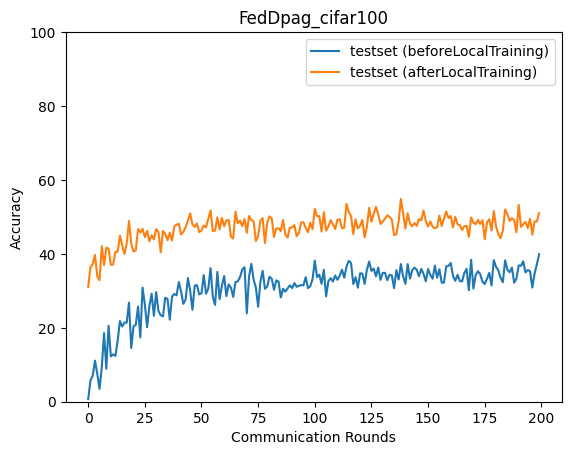

The data file committed next to this chart (first rows):
epoch, accuracy_test_before, accuracy_test_after
0, 0.7052, 31.03
1, 5.758, 36.42
2, 7.031, 37.17
3, 11.12, 39.72
4, 7.553, 33.96
5, 3.482, 32.87
6, 9.28, 42.11
7, 18.56, 36.98
8, 8.919, 41.66
9, 20.55, 41.38
10, 12.26, 37.01
11, 12.82, 37.12
12, 12.4, 40.54
13, 16.42, 40.59
14, 21.83, 44.92
15, 20.37, 42.33
16, 21.42, 39.99
17, 21.4, 42.8
18, 26.82, 48.9
19, 14.52, 42.77
20, 20.39, 40.66
21, 20.79, 40.97
22, 25.76, 46.74
23, 17.41, 45.78
24, 30.88, 46.78
25, 26.31, 44.53
26, 20.17, 46.2
27, 25.83, 43.43
28, 29.2, 45.04
29, 23.24, 43.93
30, 29.65, 46.69
31, 24.57, 45.94
32, 23.39, 40.43
33, 23.1, 46.2
34, 28.14, 45.41
35, 27.84, 43.71
36, 22.19, 45.72
37, 28.43, 43.62
38, 29.15, 47.43
39, 28.8, 47.91
40, 32.39, 48.14
41, 29.73, 45.22
42, 26.48, 46.0
43, 27.68, 47.23
44, 33.48, 48.94
45, 30.06, 50.95
46, 24.88, 47.98
47, 31.4, 47.29
48, 31.55, 48.2
49, 29.04, 45.92
50, 29.35, 46.32
51, 34.26, 47.67
52, 29.23, 47.18
53, 30.57, 49.49
54, 36.16, 51.77
55, 28.4, 46.14
56, 26.2, 46.3
57, 35.14, 49.9
58, 27.75, 46.64
59, 31.38, 49.74
... 140 more rows
